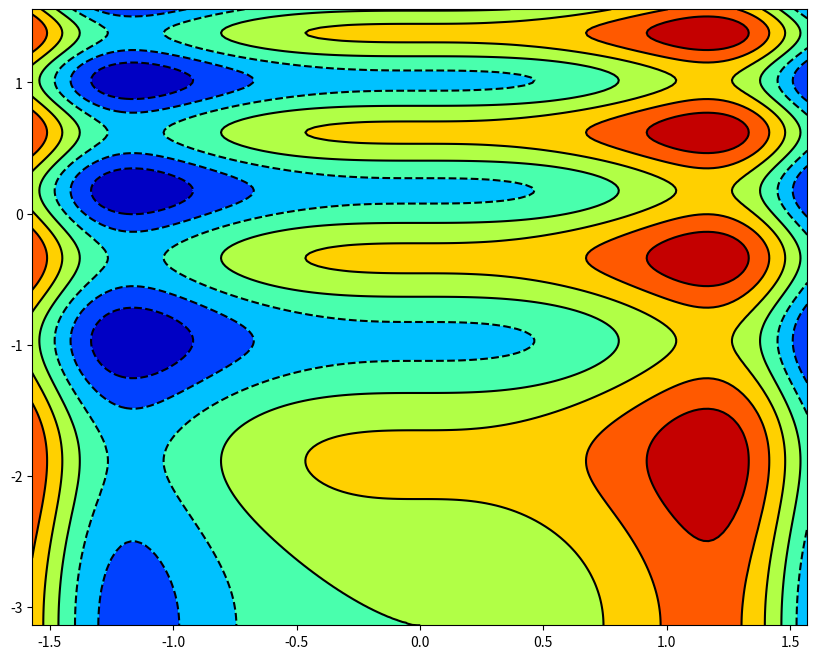

Write the Python code that produced this figure.
import numpy as np
import matplotlib.pyplot as plt

def f(x,y): return 0.5*np.sin(x**3) + 0.25*np.sin((y + np.pi)**2)

n = 100
x = np.linspace(-np.pi/2,np.pi/2,n)
y = np.linspace(-np.pi,np.pi/2,n)

xx, yy = np.meshgrid(np.arange(-np.pi/2, np.pi/2, 0.02),
                     np.arange(-np.pi, np.pi/2, 0.02))

Z = np.asarray(f(xx, yy))

plt.rcParams["figure.figsize"] = (10,8)

plt.contour(xx, yy, Z, colors='black')
plt.contourf(xx, yy, Z, cmap='jet')
plt.show()


